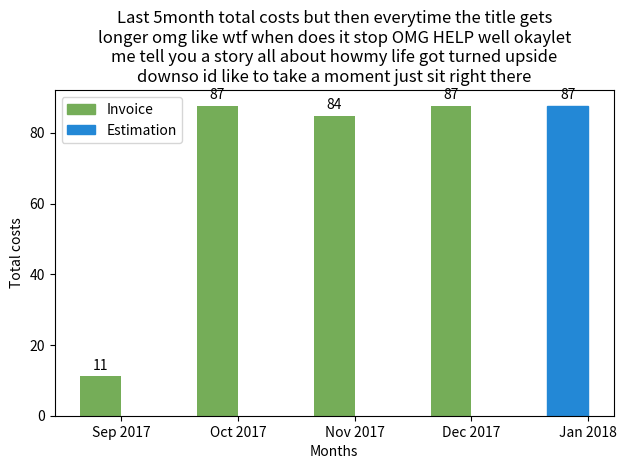

The matplotlib source for this figure:
import json
import collections
import matplotlib
import matplotlib.pyplot as plt
import numpy as np
from textwrap import wrap

myinput = """[ 
{  
      "url":"https://api.etais.ee/api/invoices/9e67980771a94de3bd0075fe84522b05/",
      "uuid":"9e67980771a94de3bd0075fe84522b05",
      "number":100151,
      "customer":"https://api.etais.ee/api/customers/5991d0c109df4e8cab4f9dd660295517/",
      "price":"87.7300000",
      "tax":"0.0000000",
      "total":"87.7300000",
      "state":"pending",
      "year":2018,
      "month":1,
      "issuer_details":{  
         "phone":{  
            "national_number":"5555555",
            "country_code":"372"
         },
         "account":"123456789",
         "country_code":"EE",
         "address":"Lille 4-205",
         "country":"Estonia",
         "company":"OpenNode",
         "postal":"80041",
         "vat_code":"EE123456789",
         "email":"info@opennodecloud.com",
         "bank":"Estonian Bank"
      },
      "invoice_date":null,
      "due_date":null,
      "customer_details":null,
      "openstack_items":[  
         {  
            "name":"WaldurChatbot (Small / Generic)",
            "price":87.73,
            "tax":"0.0000000",
            "total":"87.7300000",
            "unit_price":"2.8300000",
            "unit":"day",
            "start":"2017-12-01T00:00:00Z",
            "end":"2017-12-31T23:59:59.999999Z",
            "product_code":"",
            "article_code":"",
            "project_name":"Waldur Chatbot testbed",
            "project_uuid":"88879e68a4c84f6ea0e05fb9bc59ea8f",
            "scope_type":"OpenStack.Tenant",
            "scope_uuid":"ed505f9ebd8c491b94c6f8dfc30b54b0",
            "package":"https://api.etais.ee/api/openstack-packages/517047bdfefe418899c981663f1ea5f5/",
            "tenant_name":"WaldurChatbot",
            "tenant_uuid":"ed505f9ebd8c491b94c6f8dfc30b54b0",
            "usage_days":31,
            "template_name":"Generic",
            "template_uuid":"a85daef727d344b3858541e4bc29a274",
            "template_category":"Small"
         }
      ],
      "offering_items":[  

      ],
      "generic_items":[  

      ]
   }, 
   {  
      "url":"https://api.etais.ee/api/invoices/9e67980771a94de3bd0075fe84522b05/",
      "uuid":"9e67980771a94de3bd0075fe84522b05",
      "number":100151,
      "customer":"https://api.etais.ee/api/customers/5991d0c109df4e8cab4f9dd660295517/",
      "price":"87.7300000",
      "tax":"0.0000000",
      "total":"87.7300000",
      "state":"pending",
      "year":2017,
      "month":12,
      "issuer_details":{  
         "phone":{  
            "national_number":"5555555",
            "country_code":"372"
         },
         "account":"123456789",
         "country_code":"EE",
         "address":"Lille 4-205",
         "country":"Estonia",
         "company":"OpenNode",
         "postal":"80041",
         "vat_code":"EE123456789",
         "email":"info@opennodecloud.com",
         "bank":"Estonian Bank"
      },
      "invoice_date":null,
      "due_date":null,
      "customer_details":null,
      "openstack_items":[  
         {  
            "name":"WaldurChatbot (Small / Generic)",
            "price":87.73,
            "tax":"0.0000000",
            "total":"87.7300000",
            "unit_price":"2.8300000",
            "unit":"day",
            "start":"2017-12-01T00:00:00Z",
            "end":"2017-12-31T23:59:59.999999Z",
            "product_code":"",
            "article_code":"",
            "project_name":"Waldur Chatbot testbed",
            "project_uuid":"88879e68a4c84f6ea0e05fb9bc59ea8f",
            "scope_type":"OpenStack.Tenant",
            "scope_uuid":"ed505f9ebd8c491b94c6f8dfc30b54b0",
            "package":"https://api.etais.ee/api/openstack-packages/517047bdfefe418899c981663f1ea5f5/",
            "tenant_name":"WaldurChatbot",
            "tenant_uuid":"ed505f9ebd8c491b94c6f8dfc30b54b0",
            "usage_days":31,
            "template_name":"Generic",
            "template_uuid":"a85daef727d344b3858541e4bc29a274",
            "template_category":"Small"
         }
      ],
      "offering_items":[  

      ],
      "generic_items":[  

      ]
   },
   {  
      "url":"https://api.etais.ee/api/invoices/59fd12a0d3e34f829d6a0eefd2e5ee41/",
      "uuid":"59fd12a0d3e34f829d6a0eefd2e5ee41",
      "number":100156,
      "customer":"https://api.etais.ee/api/customers/0d689685ab3444bbb592338e24613f03/",
      "price":"87.7300000",
      "tax":"0.0000000",
      "total":"87.7300000",
      "state":"pending",
      "year":2017,
      "month":12,
      "issuer_details":{  
         "phone":{  
            "national_number":"5555555",
            "country_code":"372"
         },
         "account":"123456789",
         "country_code":"EE",
         "address":"Lille 4-205",
         "country":"Estonia",
         "company":"OpenNode",
         "postal":"80041",
         "vat_code":"EE123456789",
         "email":"info@opennodecloud.com",
         "bank":"Estonian Bank"
      },
      "invoice_date":null,
      "due_date":null,
      "customer_details":null,
      "openstack_items":[  
         {  
            "name":"Waldur Maie cloud (Small / Generic)",
            "price":87.73,
            "tax":"0.0000000",
            "total":"87.7300000",
            "unit_price":"2.8300000",
            "unit":"day",
            "start":"2017-12-01T00:00:00Z",
            "end":"2017-12-31T23:59:59.999999Z",
            "product_code":"",
            "article_code":"",
            "project_name":"W-M project",
            "project_uuid":"26fc83e64ea0473fb9f57f0ae978b396",
            "scope_type":"OpenStack.Tenant",
            "scope_uuid":"1571bca1f6594ad3bede4d2c8d64755a",
            "package":"https://api.etais.ee/api/openstack-packages/81e93543103b4cf8a5d3658e026e98f3/",
            "tenant_name":"Waldur Maie cloud",
            "tenant_uuid":"1571bca1f6594ad3bede4d2c8d64755a",
            "usage_days":31,
            "template_name":"Generic",
            "template_uuid":"a85daef727d344b3858541e4bc29a274",
            "template_category":"Small"
         }
      ],
      "offering_items":[  

      ],
      "generic_items":[  

      ]
   },
   {  
      "url":"https://api.etais.ee/api/invoices/bb6f38e908e7493791c65b26e88e1619/",
      "uuid":"bb6f38e908e7493791c65b26e88e1619",
      "number":100121,
      "customer":"https://api.etais.ee/api/customers/5991d0c109df4e8cab4f9dd660295517/",
      "price":"84.9000000",
      "tax":"0.0000000",
      "total":"84.9000000",
      "state":"created",
      "year":2017,
      "month":11,
      "issuer_details":{  
         "phone":{  
            "national_number":"5555555",
            "country_code":"372"
         },
         "account":"123456789",
         "country_code":"EE",
         "address":"Lille 4-205",
         "country":"Estonia",
         "company":"OpenNode",
         "postal":"80041",
         "vat_code":"EE123456789",
         "email":"info@opennodecloud.com",
         "bank":"Estonian Bank"
      },
      "invoice_date":"2017-12-01",
      "due_date":"2017-12-31",
      "customer_details":null,
      "openstack_items":[  
         {  
            "name":"WaldurChatbot (Small / Generic)",
            "price":84.9,
            "tax":"0.0000000",
            "total":"84.9000000",
            "unit_price":"2.8300000",
            "unit":"day",
            "start":"2017-11-01T00:00:00Z",
            "end":"2017-11-30T23:59:59.999999Z",
            "product_code":"",
            "article_code":"",
            "project_name":"Waldur Chatbot testbed",
            "project_uuid":"88879e68a4c84f6ea0e05fb9bc59ea8f",
            "scope_type":"OpenStack.Tenant",
            "scope_uuid":"ed505f9ebd8c491b94c6f8dfc30b54b0",
            "package":"https://api.etais.ee/api/openstack-packages/517047bdfefe418899c981663f1ea5f5/",
            "tenant_name":"WaldurChatbot",
            "tenant_uuid":"ed505f9ebd8c491b94c6f8dfc30b54b0",
            "usage_days":30,
            "template_name":"Generic",
            "template_uuid":"a85daef727d344b3858541e4bc29a274",
            "template_category":"Small"
         }
      ],
      "offering_items":[  

      ],
      "generic_items":[  

      ]
   },
   {  
      "url":"https://api.etais.ee/api/invoices/d13cdd4ef4d2478e8e0cf0961d20e6f2/",
      "uuid":"d13cdd4ef4d2478e8e0cf0961d20e6f2",
      "number":100129,
      "customer":"https://api.etais.ee/api/customers/0d689685ab3444bbb592338e24613f03/",
      "price":"53.7700000",
      "tax":"0.0000000",
      "total":"53.7700000",
      "state":"created",
      "year":2017,
      "month":11,
      "issuer_details":{  
         "phone":{  
            "national_number":"5555555",
            "country_code":"372"
         },
         "account":"123456789",
         "country_code":"EE",
         "address":"Lille 4-205",
         "country":"Estonia",
         "company":"OpenNode",
         "postal":"80041",
         "vat_code":"EE123456789",
         "email":"info@opennodecloud.com",
         "bank":"Estonian Bank"
      },
      "invoice_date":"2017-12-01",
      "due_date":"2017-12-31",
      "customer_details":null,
      "openstack_items":[  
         {  
            "name":"Waldur Maie cloud (Small / Generic)",
            "price":53.77,
            "tax":"0.0000000",
            "total":"53.7700000",
            "unit_price":"2.8300000",
            "unit":"day",
            "start":"2017-11-12T11:29:21.522230Z",
            "end":"2017-11-30T23:59:59.999999Z",
            "product_code":"",
            "article_code":"",
            "project_name":"W-M project",
            "project_uuid":"26fc83e64ea0473fb9f57f0ae978b396",
            "scope_type":"OpenStack.Tenant",
            "scope_uuid":"1571bca1f6594ad3bede4d2c8d64755a",
            "package":"https://api.etais.ee/api/openstack-packages/81e93543103b4cf8a5d3658e026e98f3/",
            "tenant_name":"Waldur Maie cloud",
            "tenant_uuid":"1571bca1f6594ad3bede4d2c8d64755a",
            "usage_days":19,
            "template_name":"Generic",
            "template_uuid":"a85daef727d344b3858541e4bc29a274",
            "template_category":"Small"
         }
      ],
      "offering_items":[  

      ],
      "generic_items":[  

      ]
   },
   {  
      "url":"https://api.etais.ee/api/invoices/b094173f50a848e19d3362c84eabebc4/",
      "uuid":"b094173f50a848e19d3362c84eabebc4",
      "number":100096,
      "customer":"https://api.etais.ee/api/customers/5991d0c109df4e8cab4f9dd660295517/",
      "price":"87.7300000",
      "tax":"0.0000000",
      "total":"87.7300000",
      "state":"created",
      "year":2017,
      "month":10,
      "issuer_details":{  
         "phone":{  
            "national_number":"5555555",
            "country_code":"372"
         },
         "account":"123456789",
         "country_code":"EE",
         "address":"Lille 4-205",
         "country":"Estonia",
         "company":"OpenNode",
         "postal":"80041",
         "vat_code":"EE123456789",
         "email":"info@opennodecloud.com",
         "bank":"Estonian Bank"
      },
      "invoice_date":"2017-11-01",
      "due_date":"2017-12-01",
      "customer_details":null,
      "openstack_items":[  
         {  
            "name":"WaldurChatbot (Small / Generic)",
            "price":87.73,
            "tax":"0.0000000",
            "total":"87.7300000",
            "unit_price":"2.8300000",
            "unit":"day",
            "start":"2017-10-01T00:00:00Z",
            "end":"2017-10-31T23:59:59.999999Z",
            "product_code":"",
            "article_code":"",
            "project_name":"Waldur Chatbot testbed",
            "project_uuid":"88879e68a4c84f6ea0e05fb9bc59ea8f",
            "scope_type":"OpenStack.Tenant",
            "scope_uuid":"ed505f9ebd8c491b94c6f8dfc30b54b0",
            "package":"https://api.etais.ee/api/openstack-packages/517047bdfefe418899c981663f1ea5f5/",
            "tenant_name":"WaldurChatbot",
            "tenant_uuid":"ed505f9ebd8c491b94c6f8dfc30b54b0",
            "usage_days":31,
            "template_name":"Generic",
            "template_uuid":"a85daef727d344b3858541e4bc29a274",
            "template_category":"Small"
         }
      ],
      "offering_items":[  

      ],
      "generic_items":[  

      ]
   },
   {  
      "url":"https://api.etais.ee/api/invoices/b636ee1236e0486994cdd1ffda4c7e1d/",
      "uuid":"b636ee1236e0486994cdd1ffda4c7e1d",
      "number":100076,
      "customer":"https://api.etais.ee/api/customers/5991d0c109df4e8cab4f9dd660295517/",
      "price":"11.3200000",
      "tax":"0.0000000",
      "total":"11.3200000",
      "state":"created",
      "year":2017,
      "month":9,
      "issuer_details":{  
         "phone":{  
            "national_number":"5555555",
            "country_code":"372"
         },
         "account":"123456789",
         "country_code":"EE",
         "address":"Lille 4-205",
         "country":"Estonia",
         "company":"OpenNode",
         "postal":"80041",
         "vat_code":"EE123456789",
         "email":"info@opennodecloud.com",
         "bank":"Estonian Bank"
      },
      "invoice_date":"2017-10-01",
      "due_date":"2017-10-31",
      "customer_details":null,
      "openstack_items":[  
         {  
            "name":"WaldurChatbot (Small / Generic)",
            "price":11.32,
            "tax":"0.0000000",
            "total":"11.3200000",
            "unit_price":"2.8300000",
            "unit":"day",
            "start":"2017-09-27T13:53:31.425080Z",
            "end":"2017-09-30T23:59:59.999999Z",
            "product_code":"",
            "article_code":"",
            "project_name":"Waldur Chatbot testbed",
            "project_uuid":"88879e68a4c84f6ea0e05fb9bc59ea8f",
            "scope_type":"OpenStack.Tenant",
            "scope_uuid":"ed505f9ebd8c491b94c6f8dfc30b54b0",
            "package":"https://api.etais.ee/api/openstack-packages/517047bdfefe418899c981663f1ea5f5/",
            "tenant_name":"WaldurChatbot",
            "tenant_uuid":"ed505f9ebd8c491b94c6f8dfc30b54b0",
            "usage_days":4,
            "template_name":"Generic",
            "template_uuid":"a85daef727d344b3858541e4bc29a274",
            "template_category":"Small"
         }
      ],
      "offering_items":[  

      ],
      "generic_items":[  

      ]
   }
]"""

data = json.loads(myinput)

num_to_monthdict = {
    1:'Jan',
    2:'Feb',
    3:'Mar',
    4:'Apr',
    5:'May',
    6:'Jun',
    7:'Jul',
    8:'Aug',
    9:'Sep',
    10:'Oct',
    11:'Nov',
    12:'Dec'
    }

plotx = []
ploty = []

uuid = '5991d0c109df4e8cab4f9dd660295517'
customer = 'https://api.etais.ee/api/customers/' + uuid + '/'

newlist = []
print(type(data))
print(type(data[0]))

for i in range((len(data)-1), -1, -1):
    if data[i]['customer'] == customer:
        newlist.append(data[i])
        plotx.append(num_to_monthdict[data[i]['month']] + " " + str(data[i]['year']))
        ploty.append(float(data[i]['total']))

print("### " + str(len(newlist)))




'''
result = collections.OrderedDict()

for i in range(len(plotx)):
    result[plotx[i]] = float(ploty[i])
'''

print(plotx)
print(ploty)

N = len(ploty)

ind = np.arange(N)
width = 0.35
fig, ax = plt.subplots()

rects1 = ax.bar(ind, ploty, width, color='#75ad58')

ax.set_xlabel('Months')
ax.set_ylabel('Total costs')
ax.set_xticks(ind + width / 2)
ax.set_xticklabels(plotx)
title = ax.set_title("\n".join(wrap('Last ' + str(N) + 'month total costs but then everytime the title gets longer '
                                                       'omg like wtf when does it stop OMG HELP well okay'
                                                       'let me tell you a story all about how'
                                                       'my life got turned upside down'
                                                       'so id like to take a moment just sit right there', 60)))

def autolabel(rects, ax):
    # Get y-axis height to calculate label position from.
    (y_bottom, y_top) = ax.get_ylim()
    y_height = y_top - y_bottom

    for rect in rects:
        height = rect.get_height()
        label_position = height + (y_height * 0.01)

        ax.text(rect.get_x() + rect.get_width()/2., label_position,
                '%d' % int(height),
                ha='center', va='bottom')

autolabel(rects1, ax)

print()
counter = 1
for child in ax.get_children():
    if counter == N:
        child.set_color('#2388d6')
        print("HERE:" + str(child))
    else:
        print(child)
    counter += 1

real_invoice = matplotlib.patches.Patch(color='#75ad58', label='Invoice')
estimate_invoice = matplotlib.patches.Patch(color='#2388d6', label='Estimation')
plt.legend(handles=[real_invoice, estimate_invoice])

fig.tight_layout()
title.set_y(1.05)
fig.subplots_adjust(top=0.8)

#plt.show()
fig.savefig('foo.png')
